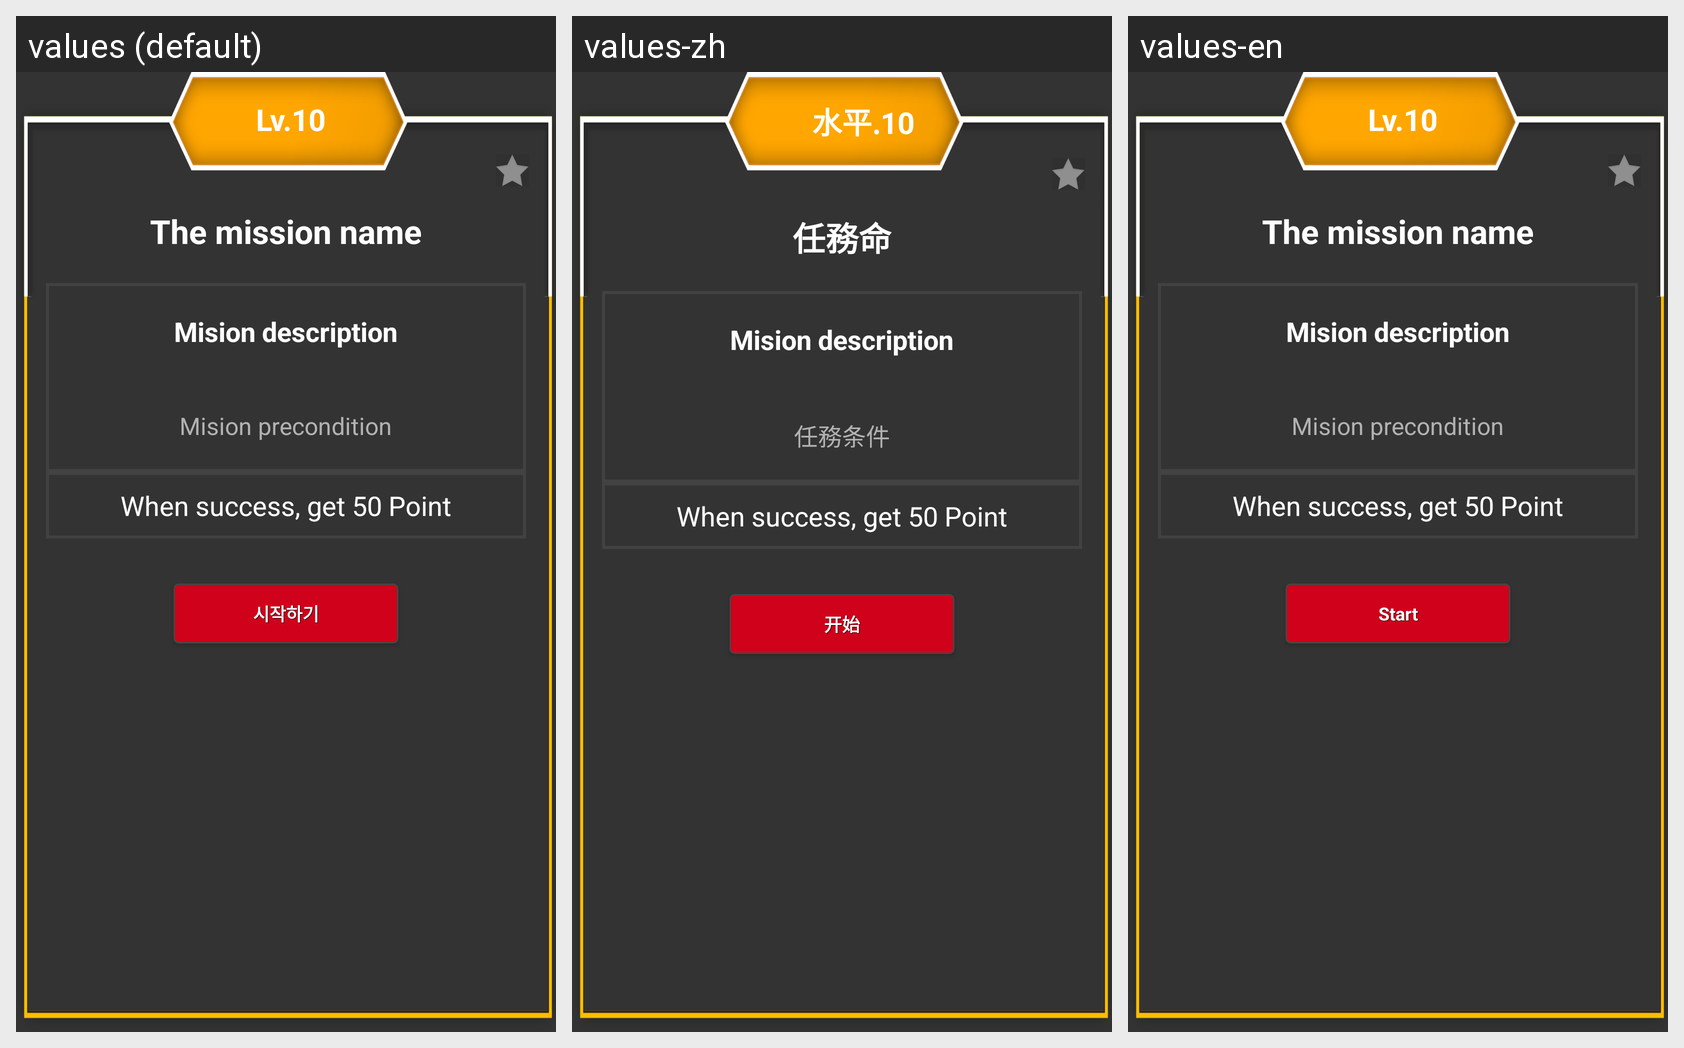

Locale-by-locale string values for the Android screen shown in this grid:
Android screen res/layout/fr_lifting_layout.xml rendered under 3 locales, left to right: values (default), values-zh, values-en. Device: Nexus 5 (rendered at 1080×1920; each locale shown at half size, 540×960, under a caption strip naming it); theme AppTheme.
Strings drawn on this screen, with the default value and each locale's value (text and hints the layout hard-codes, and strings that could not be matched under every locale, appear in the picture but are not listed):

default_mission_level
  values: Lv.10
  values-zh: 水平.10
  values-en: Lv.10

default_mission_name
  values: The mission name
  values-zh: 任務命
  values-en: The mission name

default_mission_disp
  values: Mision description
  values-zh: Mision description
  values-en: Mision description

default_mission_precon
  values: Mision precondition
  values-zh: 任務条件
  values-en: Mision precondition

default_mission_getpoint
  values: When success, get 50 Point
  values-zh: When success, get 50 Point
  values-en: When success, get 50 Point

mission_start
  values: 시작하기
  values-zh: 开始
  values-en: Start
